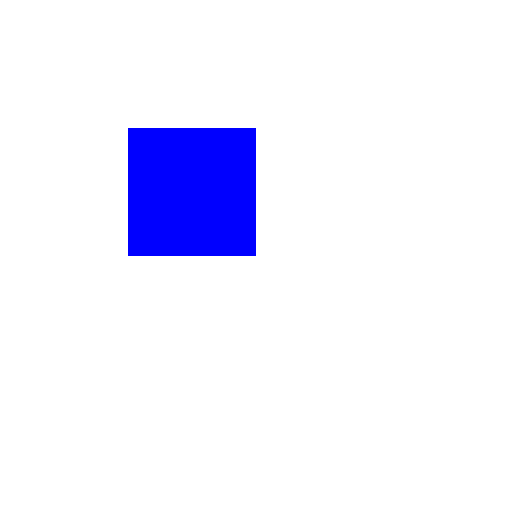
t = 0.00 s
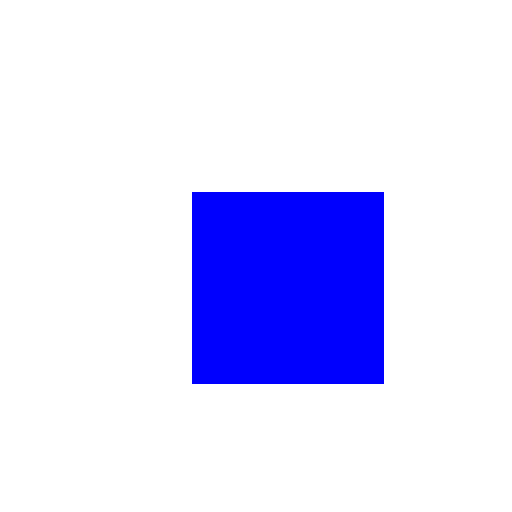
t = 0.50 s
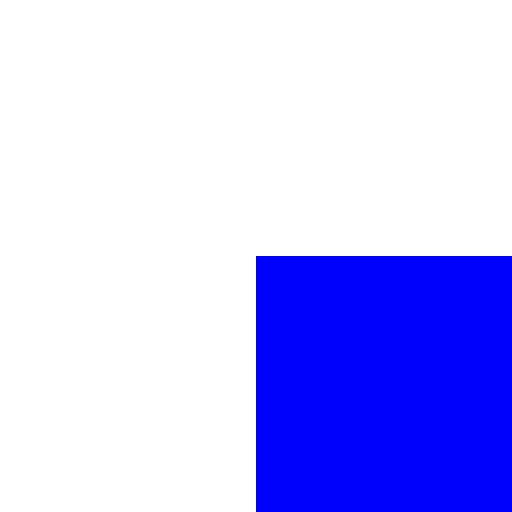
t = 1.00 s
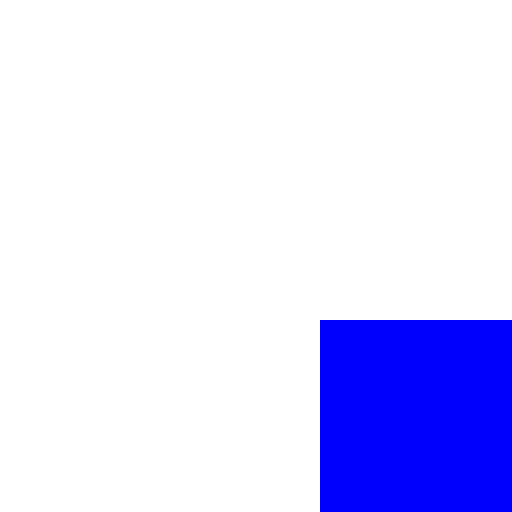
t = 1.50 s
t = 2.00 s: frame unchanged from t = 0.00 s, image omitted

The animated SVG that drew these frames (rendered in a browser with its animation timeline set to each time). Animation: 1 SMIL element (animateTransform=1); one cycle of 2.00 s.

<svg width="200" height="200" viewBox="0 0 200 200">
    <rect x="50" y="50" width="50" height="50" fill="blue">
        <animateTransform attributeName="transform"
                          type="scale"
                          from="1"
                          to="3"
                          dur="2s"
                          repeatCount="3"
                          fill="freeze"/>
    </rect>
</svg>